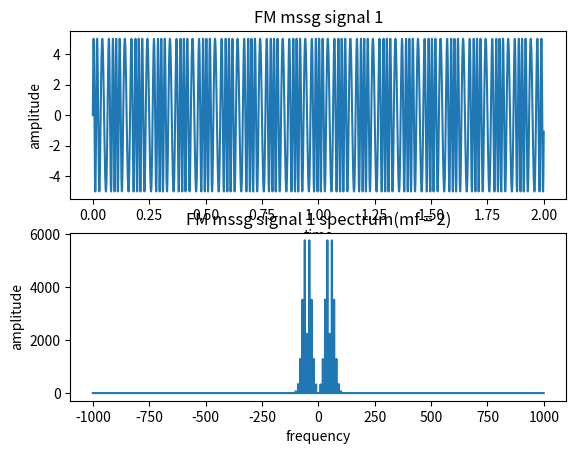
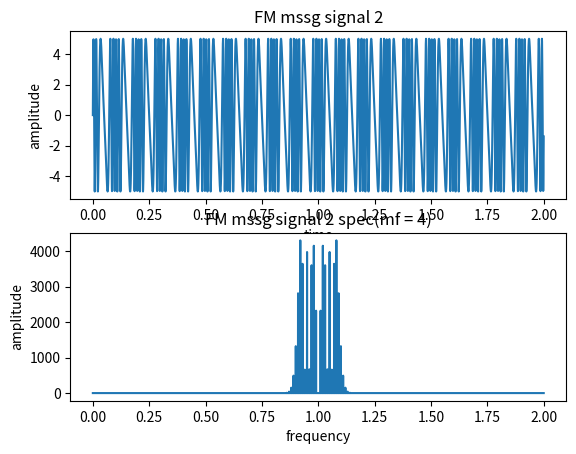
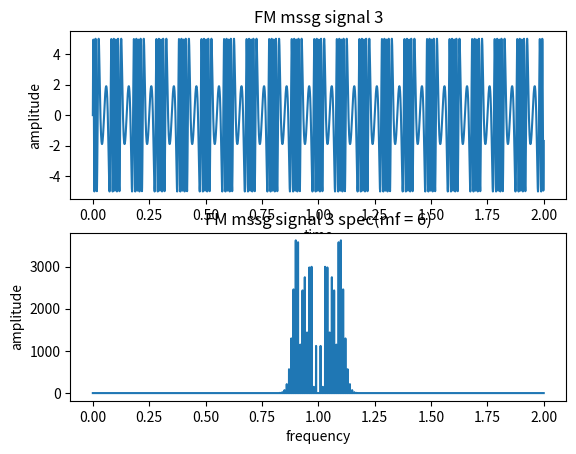

Write Python code to recreate these figures, in order.
#FM MODULATION

#vm = amplitude of mssg signal
#vc = amplitude of carrier signal
#fm = modulating frequency
#fc = carrier frequency
#mf1, mf2, mf3 = modulating frequency


import matplotlib.pyplot as plt
import numpy as np
from scipy.fft import fft, fftshift, ifft, ifftshift


def values(vm, vc, fm, fc, mf1, mf2, mf3):
    fs = 2000
    dt = 1/fs
    t = np.arange(0, 2, dt)
    n = np.size(t)
    df = fs/n
    f = np.arange(-fs/2, fs/2, df)


    #plot 1(FM mssg signal 1)
    m1 = vm*np.sin(2*np.pi*fc*t + mf1*np.sin(2*np.pi*fm*t))
    plt.figure(1)
    plt.subplot(2, 1, 1)
    plt.plot(t, m1)
    plt.title("FM mssg signal 1")
    plt.xlabel("time")
    plt.ylabel("amplitude")
    

    #plot 2(FM mssg signal 1 spectrum)
    m1_spec = fftshift(fft(m1))
    plt.figure(1)
    plt.subplot(2, 1, 2)
    plt.plot(f, abs(m1_spec))
    plt.title("FM mssg signal 1 spectrum(mf = 2)")
    plt.xlabel("frequency")
    plt.ylabel("amplitude")
    
    #plot 3(FM mssg signal 2)
    m2 = vm*np.sin(2*np.pi*fc*t + mf2*np.sin(2*np.pi*fm*t))
    plt.figure(2)
    plt.subplot(2, 1, 1)
    plt.plot(t, m2)
    plt.title("FM mssg signal 2")
    plt.xlabel("time")
    plt.ylabel("amplitude")
    

    #plot 4(FM signal 2 spectrum)
    m2_spec = fftshift(fft(m2))
    plt.figure(2)
    plt.subplot(2, 1, 2)
    plt.plot(t, abs(m2_spec))
    plt.title("FM mssg signal 2 spec(mf = 4)")
    plt.xlabel("frequency")
    plt.ylabel("amplitude")
    

    #plot 5(FM signal 3)
    m3 =  vm*np.sin(2*np.pi*fc*t + mf3*np.sin(2*np.pi*fm*t))
    plt.figure(3)
    plt.subplot(2, 1, 1)
    plt.plot(t, m3)
    plt.title("FM mssg signal 3")
    plt.xlabel("time")
    plt.ylabel("amplitude")
    
    #plot 6(FM signal 3 spectrum)
    m3_spec = fftshift(fft(m3))
    plt.figure(3)
    plt.subplot(2, 1, 2)
    plt.plot(t, abs(m3_spec))
    plt.title("FM mssg signal 3 spec(mf = 6)")
    plt.xlabel("frequency")
    plt.ylabel("amplitude")
    plt.show()
    


    
values(5, 15, 10, 50, 2, 4, 6)    